Photos from the image-classification dataset "images" in the GitHub repository yogini-palshikar/IEEE_WIE_Web_Development. Its 6 classes are: drain sewer overflow, normal, pipe burst, water main leak, waterlogging, wet road rain.

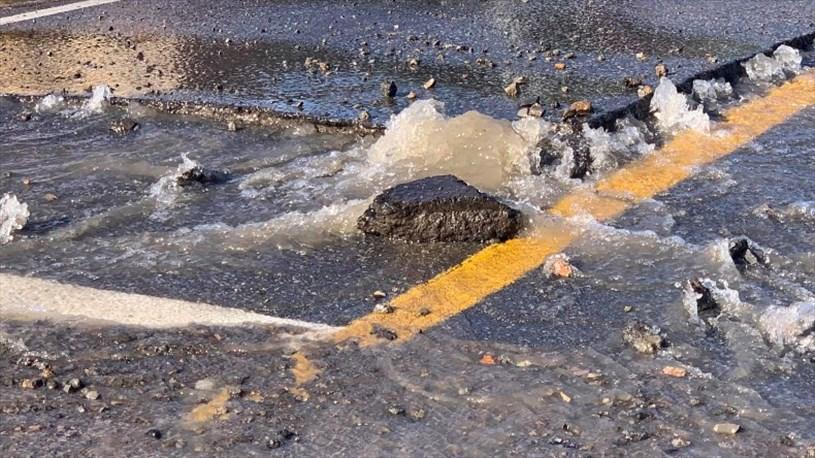
Label: water main leak

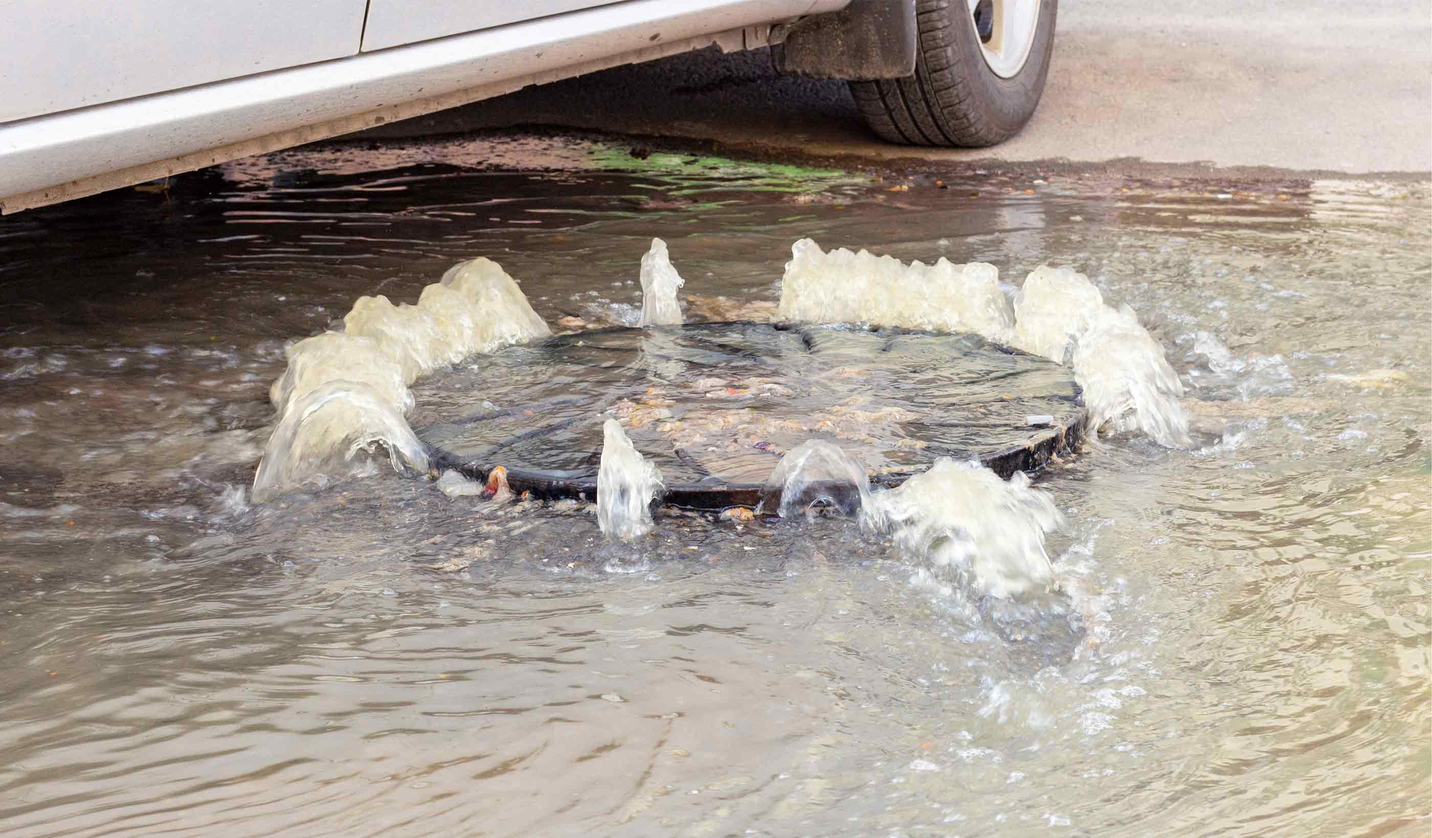
Label: drain sewer overflow

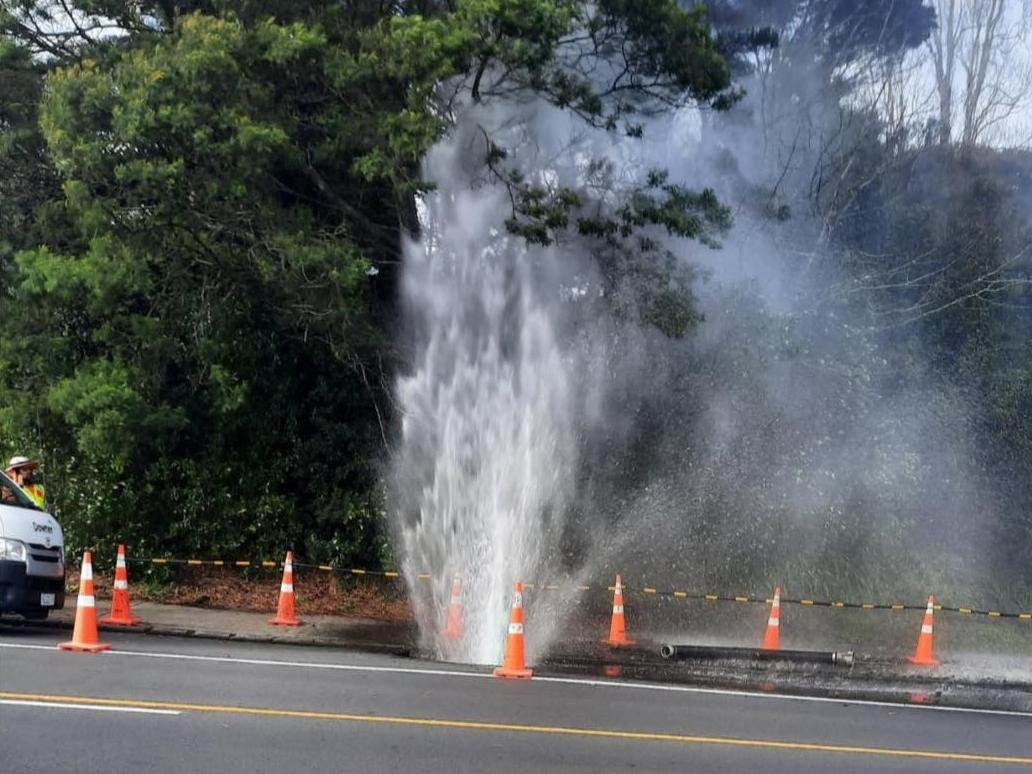
Label: pipe burst

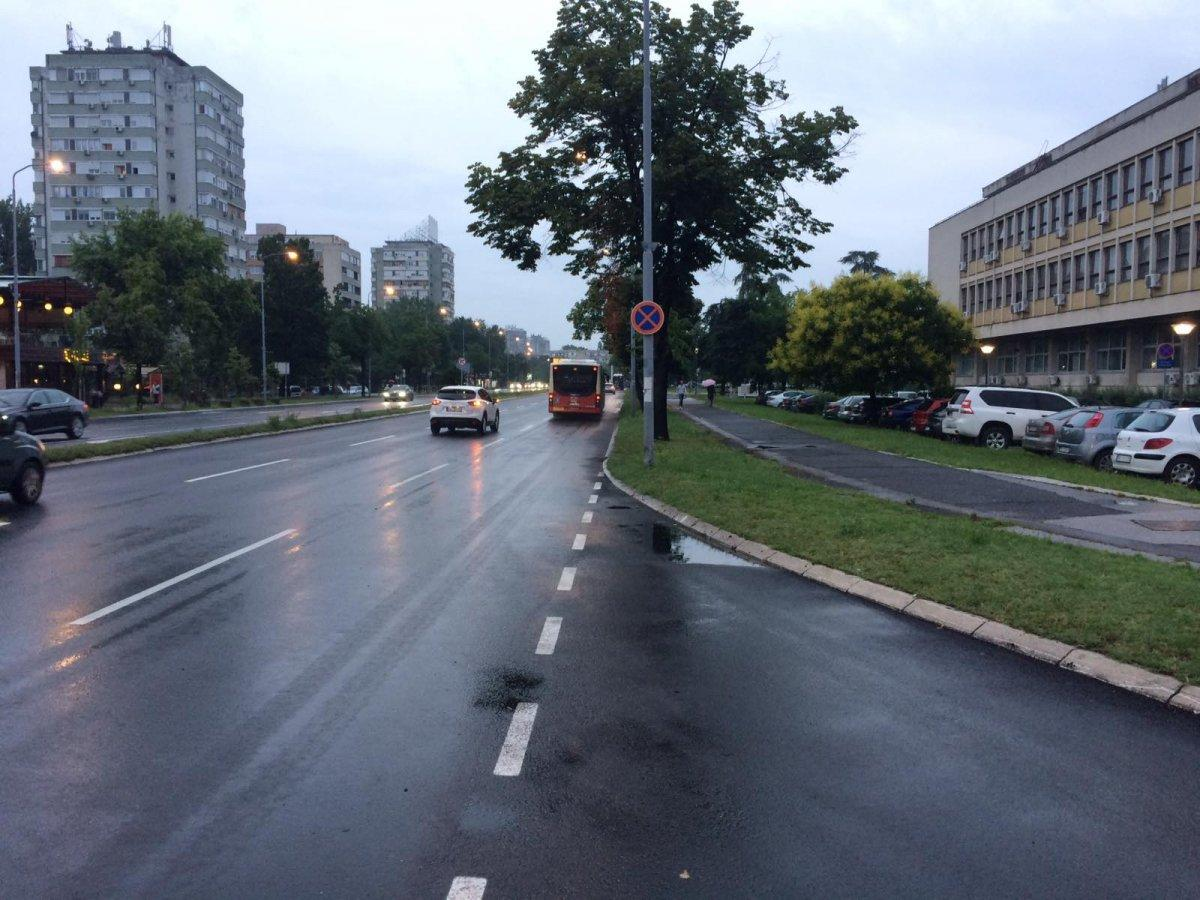
Label: wet road rain

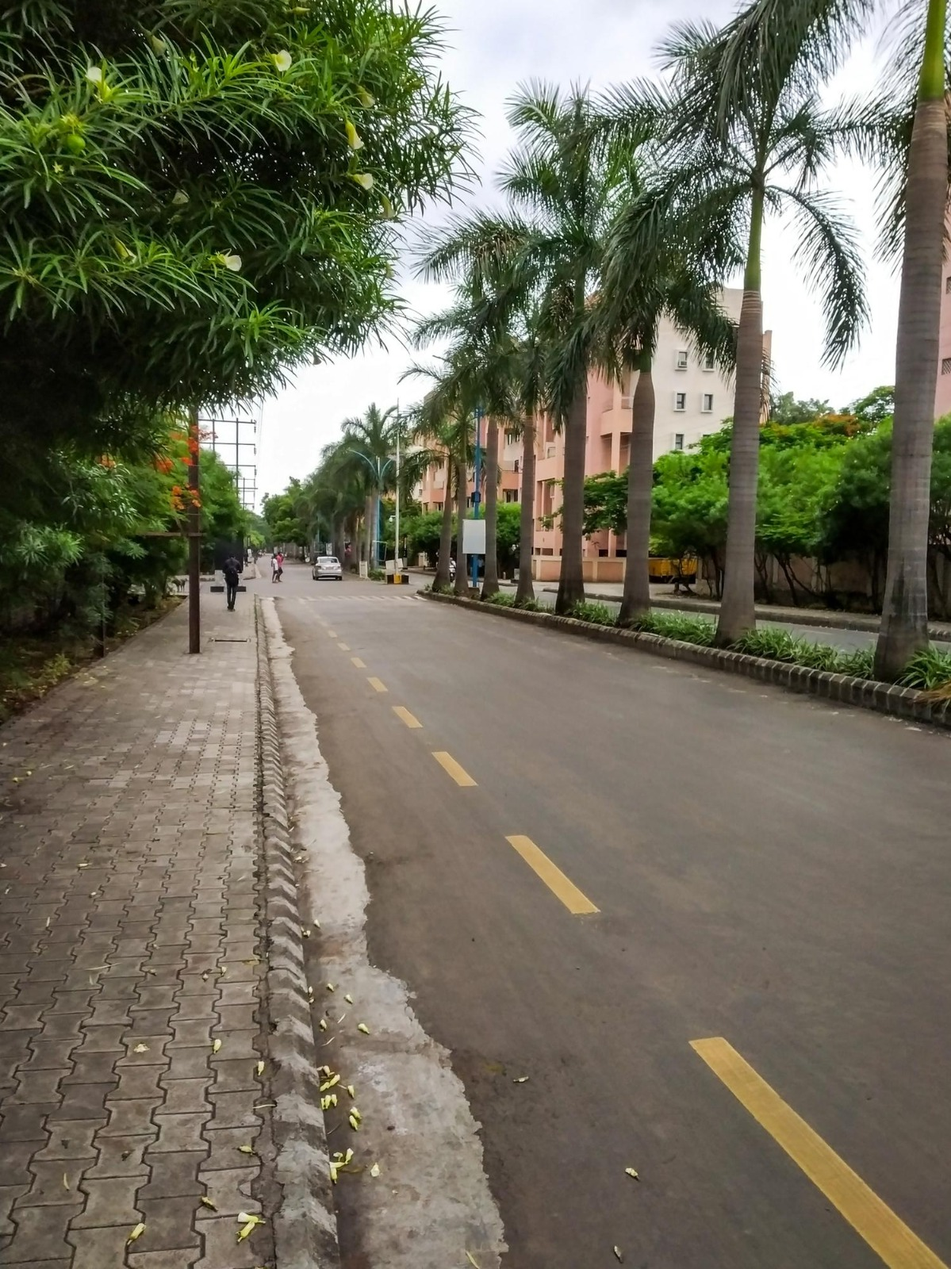
Label: normal

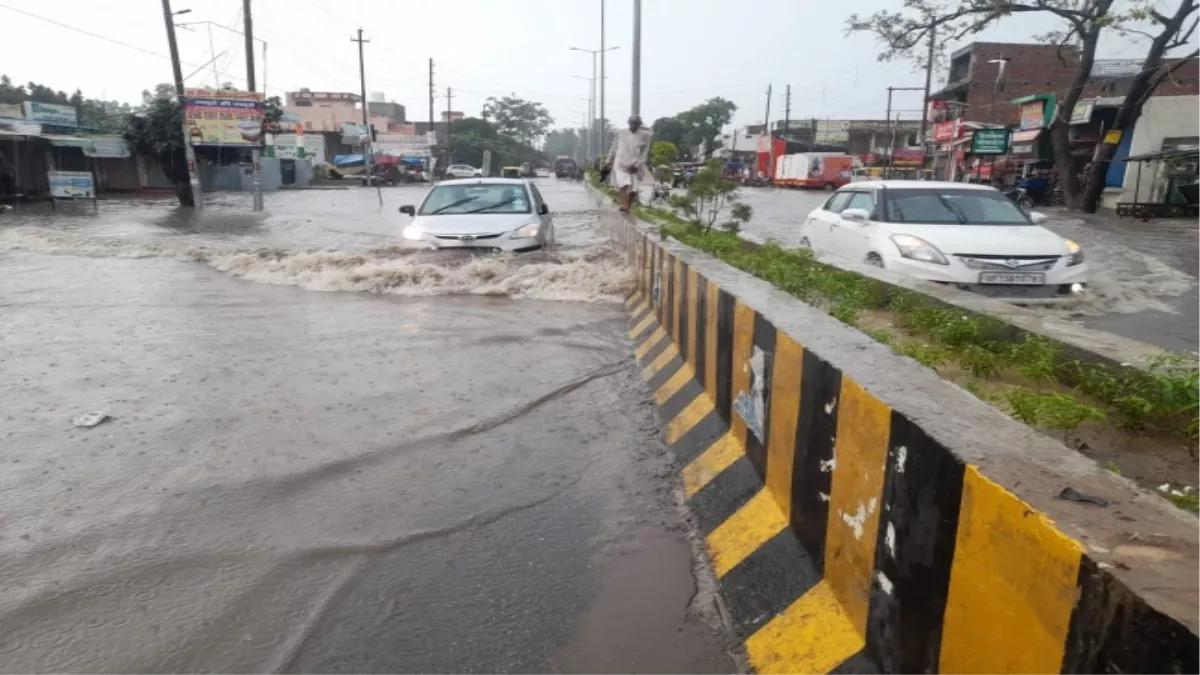
Label: waterlogging
